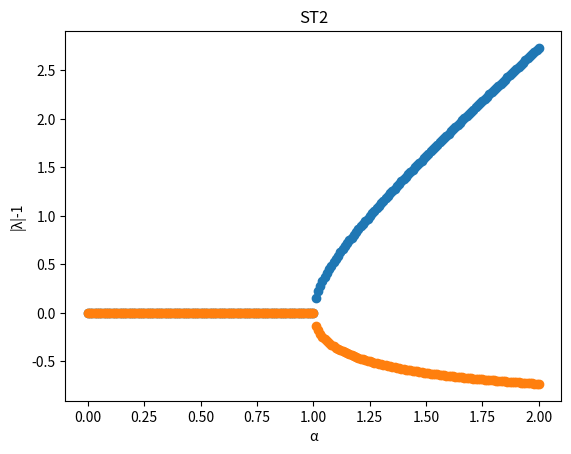

Write Python code to recreate this figure.
import numpy as np
import matplotlib.pyplot as plt

# Define the degree of the polynomial
NDEG = 2

# Open the output file
# Using 'with open' ensures the file is properly closed even if errors occur.
try:
    with open('st2.dat', 'w') as f_out:
        # Loop for parameter A from 0.0 to 1.0 with a step of 0.01
        # np.arange handles floating-point steps more reliably than a simple while loop.
        # Adding a small epsilon to the stop value to ensure 1.0 is included due to
        # floating point precision issues.
        plot_x = np.arange(0.0, 2.0001, 0.01)
        plot_y = [[] for _ in range(NDEG) ]
        for a_val in plot_x:
            # Define the imaginary unit
            iu = 0.0 + 1.0j

            # Define the coefficients of the polynomial z^2 + (2*i*A)*z - 1 = 0
            # numpy.roots expects coefficients in descending order of power: [c_n, c_{n-1}, ..., c_0]
            # For a quadratic equation c2*z^2 + c1*z + c0 = 0
            # Here, c2 = 1, c1 = 2*iu*a_val, c0 = -1
            coefficients = [1.0, 2.0 * iu * a_val, -1.0]

            # Calculate the roots of the polynomial
            # np.roots returns an array of roots
            roots = np.roots(coefficients)

            # Iterate through the calculated roots
            for i in range(NDEG):
                root = roots[i]
                # Calculate the stability check: |root| - 1
                stability_check = abs(root) - 1.0
                plot_y[i].append(stability_check)
                # Print to standard output (console)
                # Mimicking Fortran's E15.7 format for scientific notation
                print(f"{a_val:15.7E} {root.real:15.7E} {root.imag:15.7E} {stability_check:15.7E}")

            # Write to the output file
            # The Fortran code writes all roots on one line for each A value.
            # We will format the output similarly.
            # The Fortran format '30E15.7' suggests 30 fields, each 15 chars wide, 7 decimal places.
            # For NDEG=2, we have A, (REAL(R1), IMAG(R1), ABS(R1)), (REAL(R2), IMAG(R2), ABS(R2))
            # This makes 1 + 3*NDEG = 1 + 3*2 = 7 fields. The Fortran format is quite generous.
            # We'll stick to the required number of fields for our output.
            file_output_line = f"{a_val:15.7E}"
            for i in range(NDEG):
                root = roots[i]
                file_output_line += f" {root.real:15.7E} {root.imag:15.7E} {abs(root):15.7E}"
            f_out.write(file_output_line + "\n")

        #
        # plot
        #
        plt.gca().clear()
        plt.title('ST2')
        plt.xlabel(r'α')
        plt.ylabel(r'|λ|-1')
        for i in range(NDEG):
            plt.plot(plot_x,plot_y[i], marker='o', linestyle='None')
        plt.show()
        plt.savefig("st2.png")
            
except Exception as e:
    print(f"An error occurred: {e}")

print("Program finished. Results written to st2.dat")
